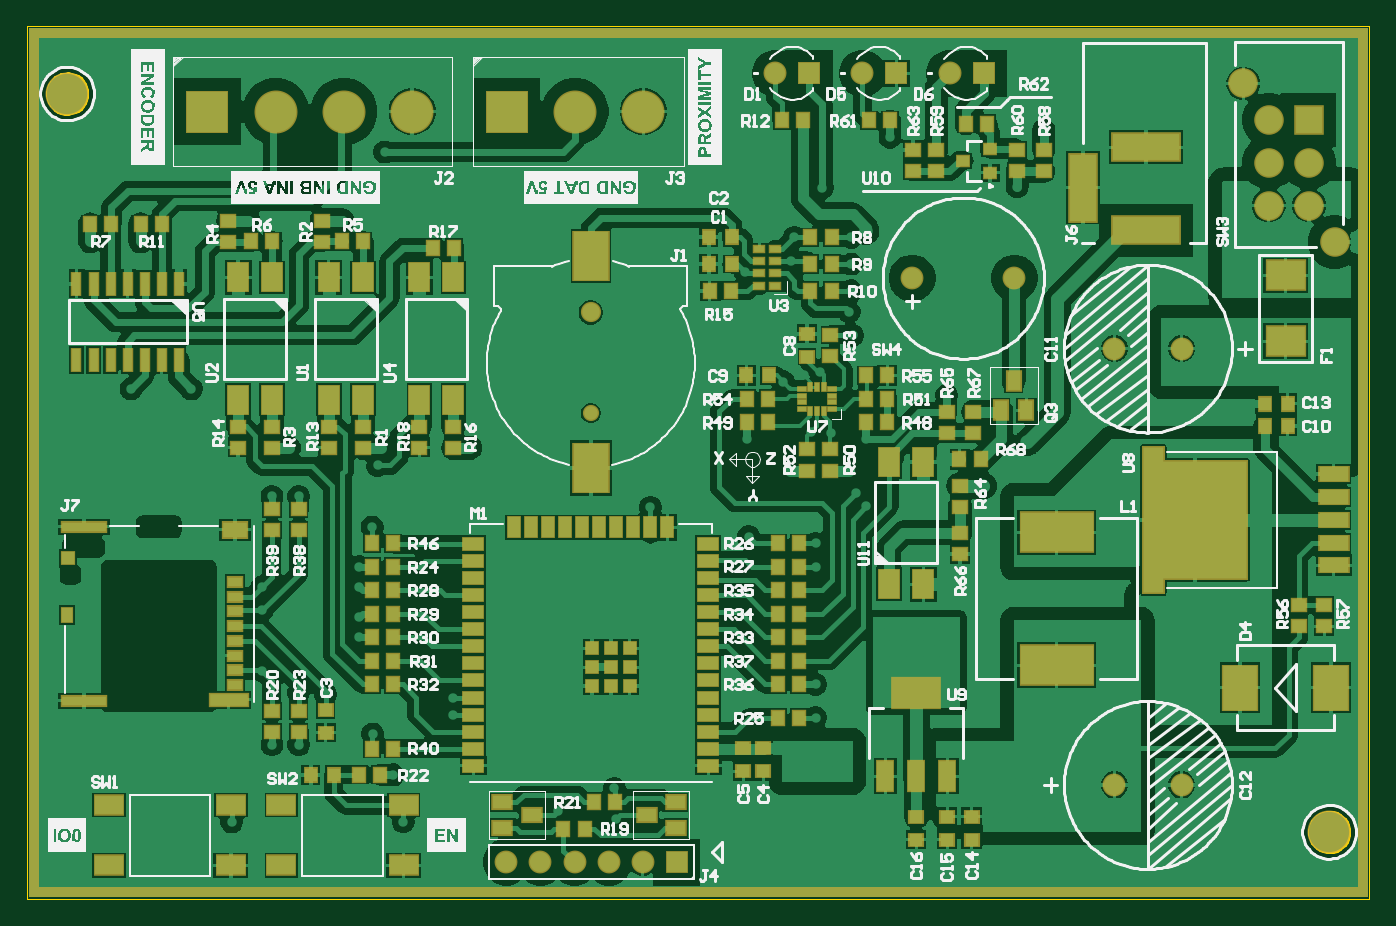
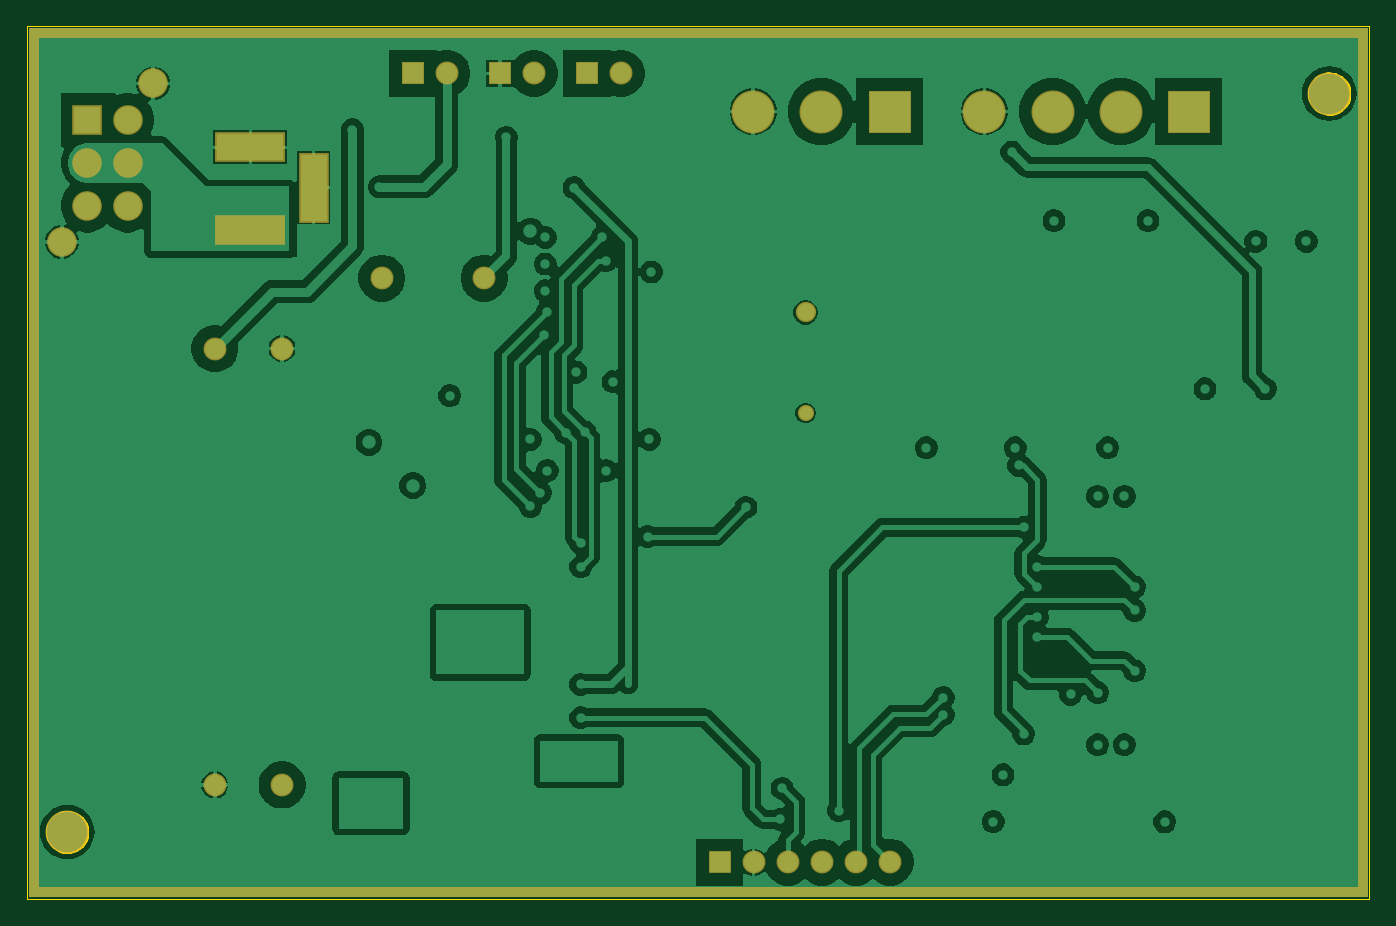
Circuit board: 10 layer files. Board 100.0 x 65.0 mm.
- drill: MHE_Tracker_V3_4LayerPCB-RectHoles.TXT (227 bytes)
- bottom_copper: MHE_Tracker_V3_4LayerPCB.GBL (54347 bytes)
- bottom_silk: MHE_Tracker_V3_4LayerPCB.GBO (268 bytes)
- paste: MHE_Tracker_V3_4LayerPCB.GBP (266 bytes)
- bottom_mask: MHE_Tracker_V3_4LayerPCB.GBS (1569 bytes)
- outline: MHE_Tracker_V3_4LayerPCB.GKO (1876 bytes)
- top_copper: MHE_Tracker_V3_4LayerPCB.GTL (102394 bytes)
- top_silk: MHE_Tracker_V3_4LayerPCB.GTO (124216 bytes)
- paste: MHE_Tracker_V3_4LayerPCB.GTP (6969 bytes)
- top_mask: MHE_Tracker_V3_4LayerPCB.GTS (8874 bytes)

=== drill: MHE_Tracker_V3_4LayerPCB-RectHoles.TXT ===
M48
;Layer_Color=9474304
;FILE_FORMAT=2:5
INCH,TZ
;TYPE=PLATED
T07F00S00C0.03937
;TYPE=NON_PLATED
%
G90
G05
T07
G00X309646Y204724
M15
G01Y212598
M16
G00X324213Y220472
M15
G01X332087
M16
G00X323228Y196063
M15
G01X333071
M16
M30

=== bottom_copper: MHE_Tracker_V3_4LayerPCB.GBL (54347 bytes, source omitted) ===
=== bottom_silk: MHE_Tracker_V3_4LayerPCB.GBO ===
G04*
G04 #@! TF.GenerationSoftware,Altium Limited,Altium Designer,24.5.2 (23)*
G04*
G04 Layer_Color=32896*
%FSLAX25Y25*%
%MOIN*%
G70*
G04*
G04 #@! TF.SameCoordinates,69DD5750-F066-4D08-A96F-D9ADA75AFFB9*
G04*
G04*
G04 #@! TF.FilePolarity,Positive*
G04*
G01*
G75*
M02*

=== paste: MHE_Tracker_V3_4LayerPCB.GBP ===
G04*
G04 #@! TF.GenerationSoftware,Altium Limited,Altium Designer,24.5.2 (23)*
G04*
G04 Layer_Color=128*
%FSLAX25Y25*%
%MOIN*%
G70*
G04*
G04 #@! TF.SameCoordinates,69DD5750-F066-4D08-A96F-D9ADA75AFFB9*
G04*
G04*
G04 #@! TF.FilePolarity,Positive*
G04*
G01*
G75*
M02*

=== bottom_mask: MHE_Tracker_V3_4LayerPCB.GBS ===
G04*
G04 #@! TF.GenerationSoftware,Altium Limited,Altium Designer,24.5.2 (23)*
G04*
G04 Layer_Color=16711935*
%FSLAX25Y25*%
%MOIN*%
G70*
G04*
G04 #@! TF.SameCoordinates,69DD5750-F066-4D08-A96F-D9ADA75AFFB9*
G04*
G04*
G04 #@! TF.FilePolarity,Negative*
G04*
G01*
G75*
%ADD75C,0.12611*%
%ADD76R,0.12611X0.12611*%
%ADD77C,0.06706*%
%ADD78C,0.06737*%
%ADD79R,0.06737X0.06737*%
%ADD80R,0.06706X0.06706*%
%ADD81R,0.08674X0.08674*%
%ADD82C,0.08674*%
%ADD83R,0.08674X0.20485*%
%ADD84R,0.20485X0.08674*%
%ADD85C,0.05918*%
%ADD86C,0.04737*%
G36*
X393209Y252461D02*
Y492D01*
X492D01*
Y1969D01*
Y255413D01*
X393209D01*
Y252461D01*
D02*
G37*
%LPC*%
G36*
X390256D02*
X3445D01*
Y3445D01*
X390256D01*
Y252461D01*
D02*
G37*
%LPD*%
D75*
X112947Y230939D02*
D03*
X92947D02*
D03*
X72947D02*
D03*
X160734D02*
D03*
X180734D02*
D03*
X381890Y19685D02*
D03*
X11811Y236221D02*
D03*
D76*
X52947Y230939D02*
D03*
X140734D02*
D03*
D77*
X259606Y182087D02*
D03*
X289606D02*
D03*
X180591Y10827D02*
D03*
X170591D02*
D03*
X160591D02*
D03*
X150591D02*
D03*
X140591D02*
D03*
X338583Y161417D02*
D03*
X318898D02*
D03*
X338583Y33465D02*
D03*
X318898D02*
D03*
D78*
X270590Y242126D02*
D03*
X219488D02*
D03*
X245000D02*
D03*
D79*
X280591D02*
D03*
X229488D02*
D03*
X255000D02*
D03*
D80*
X190591Y10827D02*
D03*
D81*
X375984Y228543D02*
D03*
D82*
Y215945D02*
D03*
Y203346D02*
D03*
X364173Y228543D02*
D03*
Y215945D02*
D03*
Y203346D02*
D03*
X383465Y192717D02*
D03*
X356693Y239173D02*
D03*
D83*
X309646Y208661D02*
D03*
D84*
X328150Y220472D02*
D03*
Y196063D02*
D03*
D85*
X165354Y172028D02*
D03*
D86*
Y142539D02*
D03*
M02*

=== outline: MHE_Tracker_V3_4LayerPCB.GKO ===
G04*
G04 #@! TF.GenerationSoftware,Altium Limited,Altium Designer,24.5.2 (23)*
G04*
G04 Layer_Color=16711935*
%FSLAX25Y25*%
%MOIN*%
G70*
G04*
G04 #@! TF.SameCoordinates,69DD5750-F066-4D08-A96F-D9ADA75AFFB9*
G04*
G04*
G04 #@! TF.FilePolarity,Positive*
G04*
G01*
G75*
%ADD11C,0.00394*%
%ADD15C,0.01000*%
D11*
X211024Y0D02*
X393701D01*
X116535D02*
X211024D01*
X0D02*
X116535D01*
X0Y-0D02*
Y30512D01*
X0Y30512D02*
Y123031D01*
X40354Y255906D02*
X393701D01*
X0D02*
X40354D01*
X0D02*
X0Y123031D01*
X393701Y255906D02*
X393701Y0D01*
D15*
X387795Y19685D02*
X387710Y20683D01*
X387458Y21652D01*
X387045Y22565D01*
X386485Y23395D01*
X385791Y24118D01*
X384986Y24714D01*
X384092Y25165D01*
X383134Y25458D01*
X382140Y25585D01*
X381140Y25543D01*
X380160Y25332D01*
X379231Y24958D01*
X378378Y24433D01*
X377626Y23771D01*
X376997Y22992D01*
X376508Y22118D01*
X376175Y21173D01*
X376006Y20186D01*
Y19184D01*
X376175Y18197D01*
X376508Y17253D01*
X376997Y16378D01*
X377626Y15599D01*
X378378Y14937D01*
X379231Y14412D01*
X380160Y14038D01*
X381140Y13827D01*
X382140Y13785D01*
X383134Y13912D01*
X384092Y14205D01*
X384986Y14656D01*
X385791Y15252D01*
X386485Y15975D01*
X387045Y16805D01*
X387458Y17718D01*
X387710Y18687D01*
X387795Y19685D01*
X17717Y236221D02*
X17632Y237218D01*
X17379Y238188D01*
X16967Y239101D01*
X16406Y239930D01*
X15713Y240654D01*
X14907Y241249D01*
X14013Y241700D01*
X13055Y241993D01*
X12062Y242121D01*
X11061Y242078D01*
X10082Y241867D01*
X9152Y241494D01*
X8299Y240968D01*
X7547Y240307D01*
X6918Y239527D01*
X6430Y238653D01*
X6096Y237708D01*
X5927Y236721D01*
Y235720D01*
X6096Y234732D01*
X6430Y233788D01*
X6918Y232913D01*
X7547Y232134D01*
X8299Y231472D01*
X9152Y230947D01*
X10082Y230574D01*
X11061Y230363D01*
X12062Y230320D01*
X13055Y230448D01*
X14013Y230741D01*
X14907Y231192D01*
X15713Y231787D01*
X16406Y232510D01*
X16967Y233340D01*
X17379Y234253D01*
X17632Y235222D01*
X17717Y236221D01*
M02*

=== top_copper: MHE_Tracker_V3_4LayerPCB.GTL (102394 bytes, source omitted) ===
=== top_silk: MHE_Tracker_V3_4LayerPCB.GTO (124216 bytes, source omitted) ===
=== paste: MHE_Tracker_V3_4LayerPCB.GTP (6969 bytes, source omitted) ===
=== top_mask: MHE_Tracker_V3_4LayerPCB.GTS (8874 bytes, source omitted) ===
